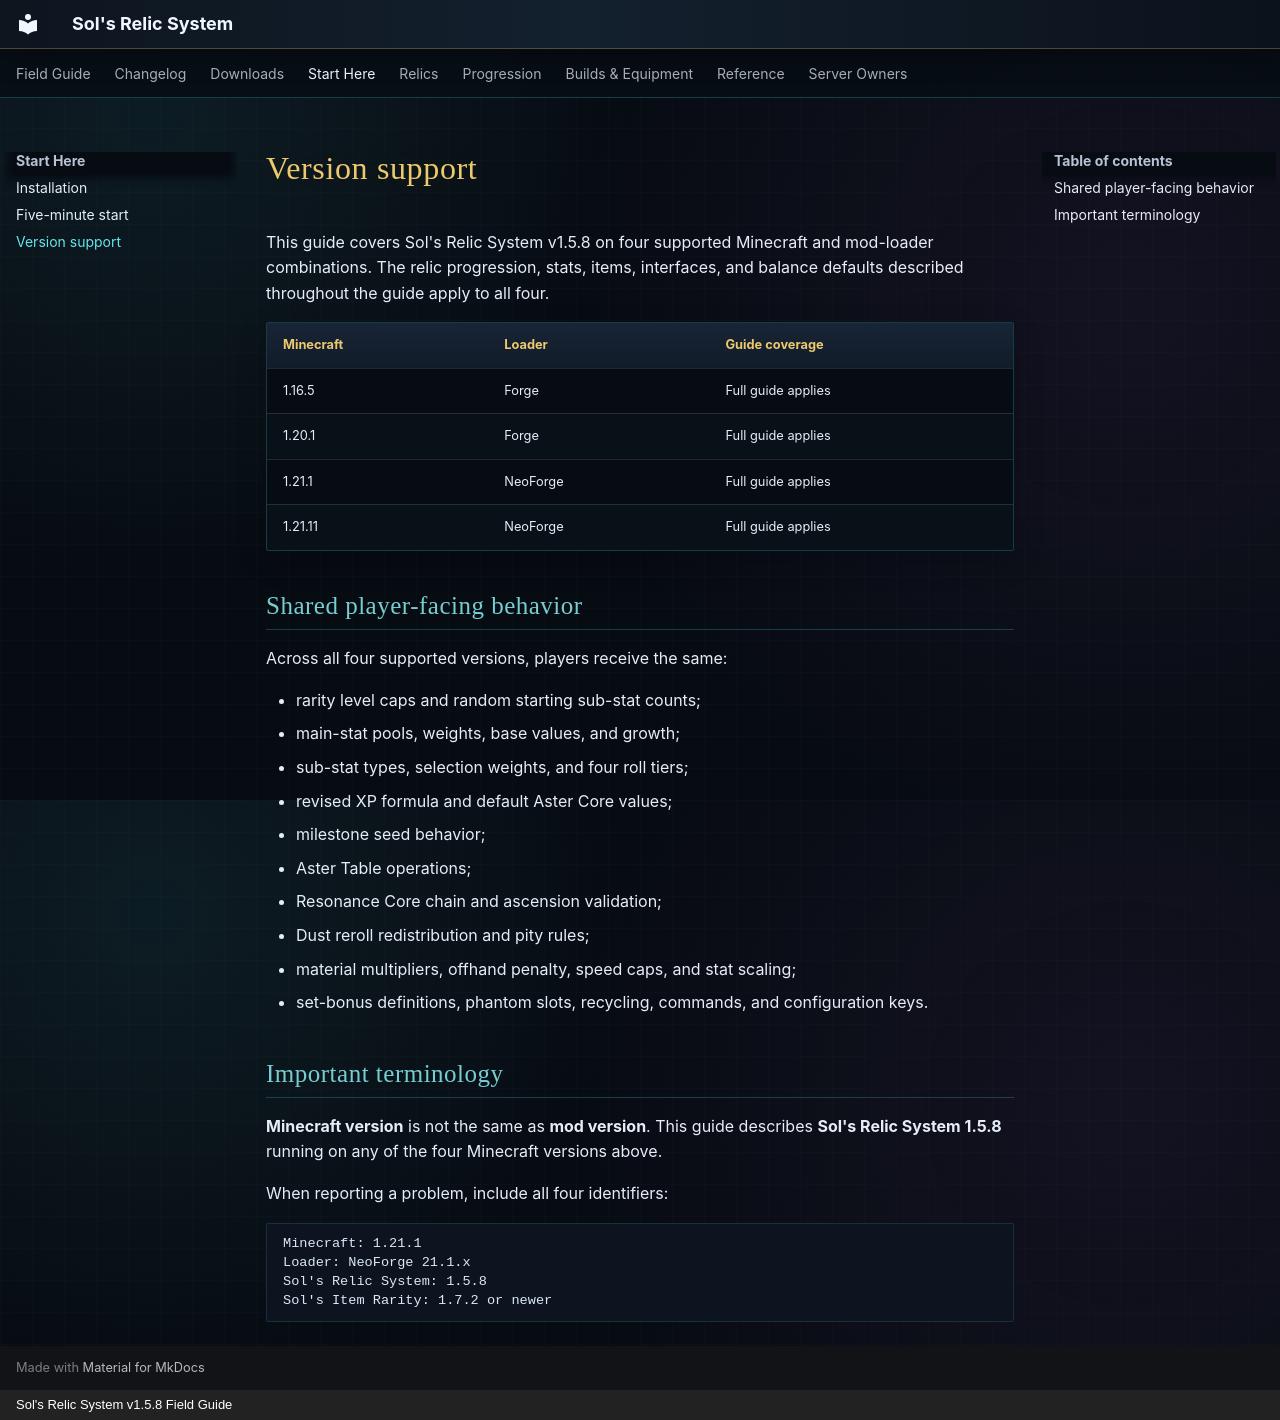

repository: markmochi/sols-relic-system-wiki · page: getting-started/version-support/index.html · generator: mkdocs · copyright: Sol's Relic System v1.5.8 Field Guide

# Version support

This guide covers Sol's Relic System v1.5.8 on four supported Minecraft and mod-loader combinations. The relic progression, stats, items, interfaces, and balance defaults described throughout the guide apply to all four.

| Minecraft | Loader | Guide coverage |
|---|---|---|
| 1.16.5 | Forge | Full guide applies |
| 1.20.1 | Forge | Full guide applies |
| 1.21.1 | NeoForge | Full guide applies |
| 1.21.11 | NeoForge | Full guide applies |

## Shared player-facing behavior

Across all four supported versions, players receive the same:

- rarity level caps and random starting sub-stat counts;
- main-stat pools, weights, base values, and growth;
- sub-stat types, selection weights, and four roll tiers;
- revised XP formula and default Aster Core values;
- milestone seed behavior;
- Aster Table operations;
- Resonance Core chain and ascension validation;
- Dust reroll redistribution and pity rules;
- material multipliers, offhand penalty, speed caps, and stat scaling;
- set-bonus definitions, phantom slots, recycling, commands, and configuration keys.

## Important terminology

**Minecraft version** is not the same as **mod version**. This guide describes **Sol's Relic System 1.5.8** running on any of the four Minecraft versions above.

When reporting a problem, include all four identifiers:

```text
Minecraft: 1.21.1
Loader: NeoForge 21.1.x
Sol's Relic System: 1.5.8
Sol's Item Rarity: 1.7.2 or newer
```
